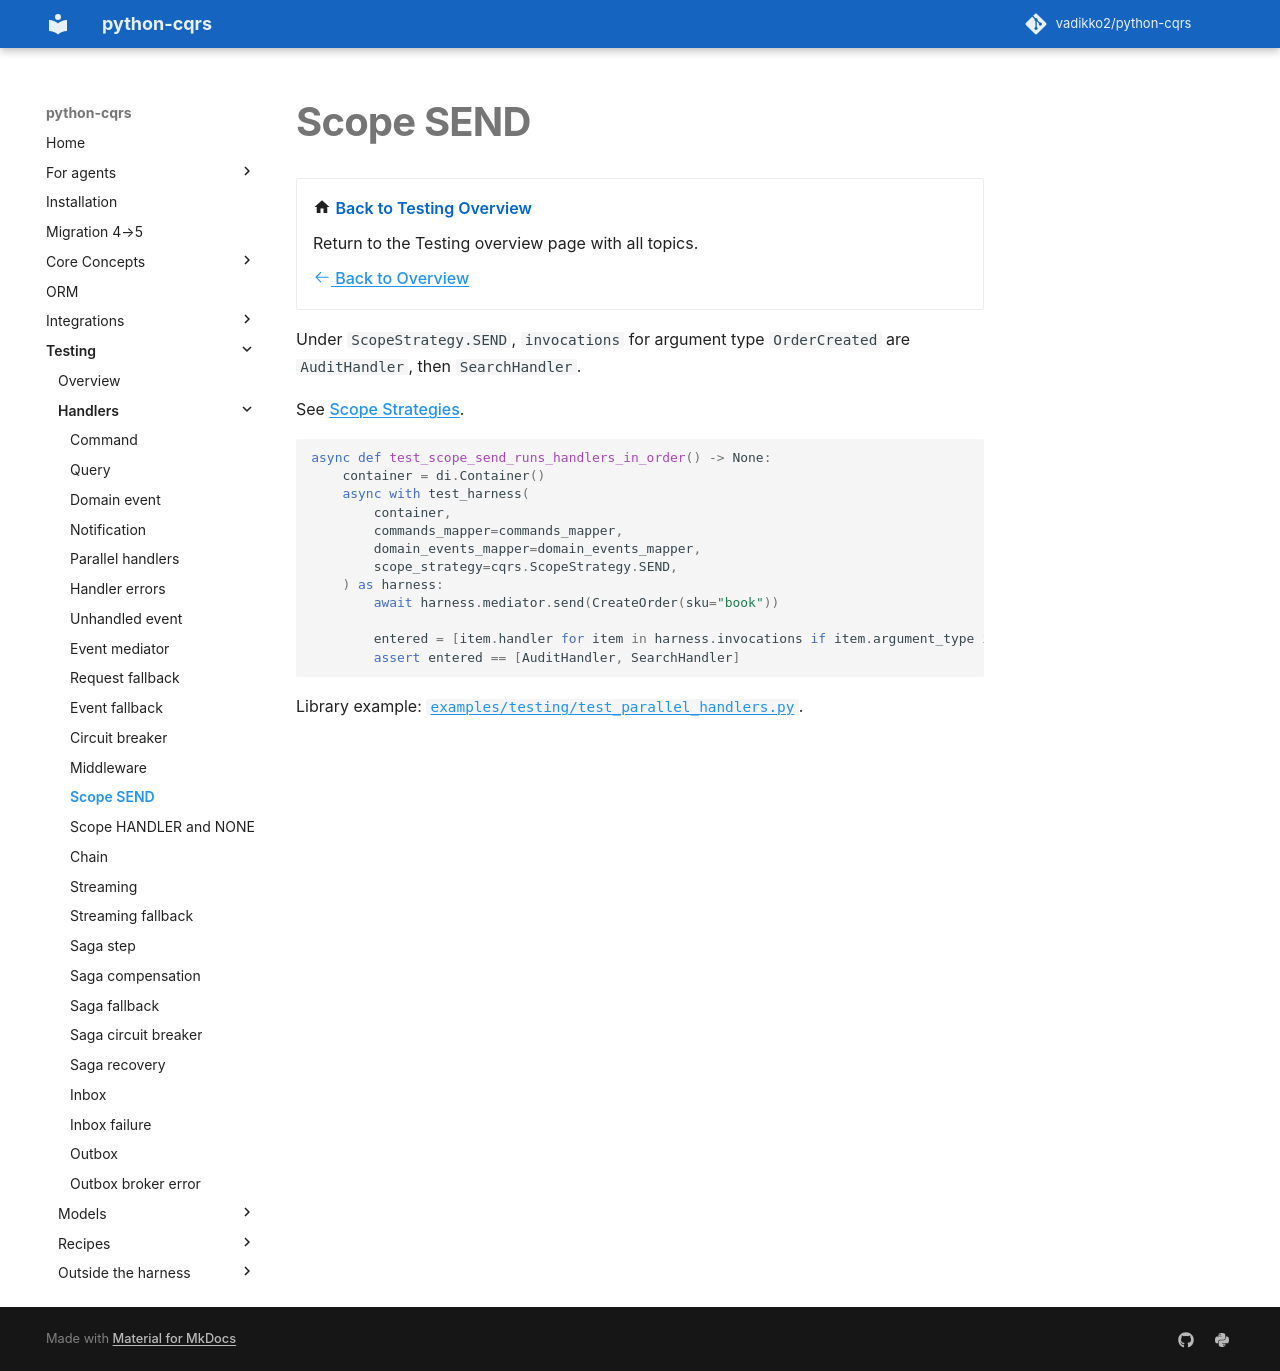

repository: pypatterns/python-cqrs-mkdocs · page: 5.0/testing/scope_send/index.html · generator: mkdocs

---
title: Scope SEND
description: Assert invocation order on the invocations journal under ScopeStrategy.SEND.
---

# Scope SEND

<div class="grid cards" markdown>

-   :material-home: **Back to Testing Overview**

    Return to the Testing overview page with all topics.

    [:octicons-arrow-left-24: Back to Overview](index.md)

</div>

Under `ScopeStrategy.SEND`, `invocations` for argument type `OrderCreated` are `AuditHandler`, then `SearchHandler`.

See [Scope Strategies](../scoped_dependencies/strategies.md).

```python
async def test_scope_send_runs_handlers_in_order() -> None:
    container = di.Container()
    async with test_harness(
        container,
        commands_mapper=commands_mapper,
        domain_events_mapper=domain_events_mapper,
        scope_strategy=cqrs.ScopeStrategy.SEND,
    ) as harness:
        await harness.mediator.send(CreateOrder(sku="book"))

        entered = [item.handler for item in harness.invocations if item.argument_type is OrderCreated]
        assert entered == [AuditHandler, SearchHandler]
```

Library example: [`examples/testing/test_parallel_handlers.py`](https://github.com/vadikko2/python-cqrs/blob/master/examples/testing/test_parallel_handlers.py).
